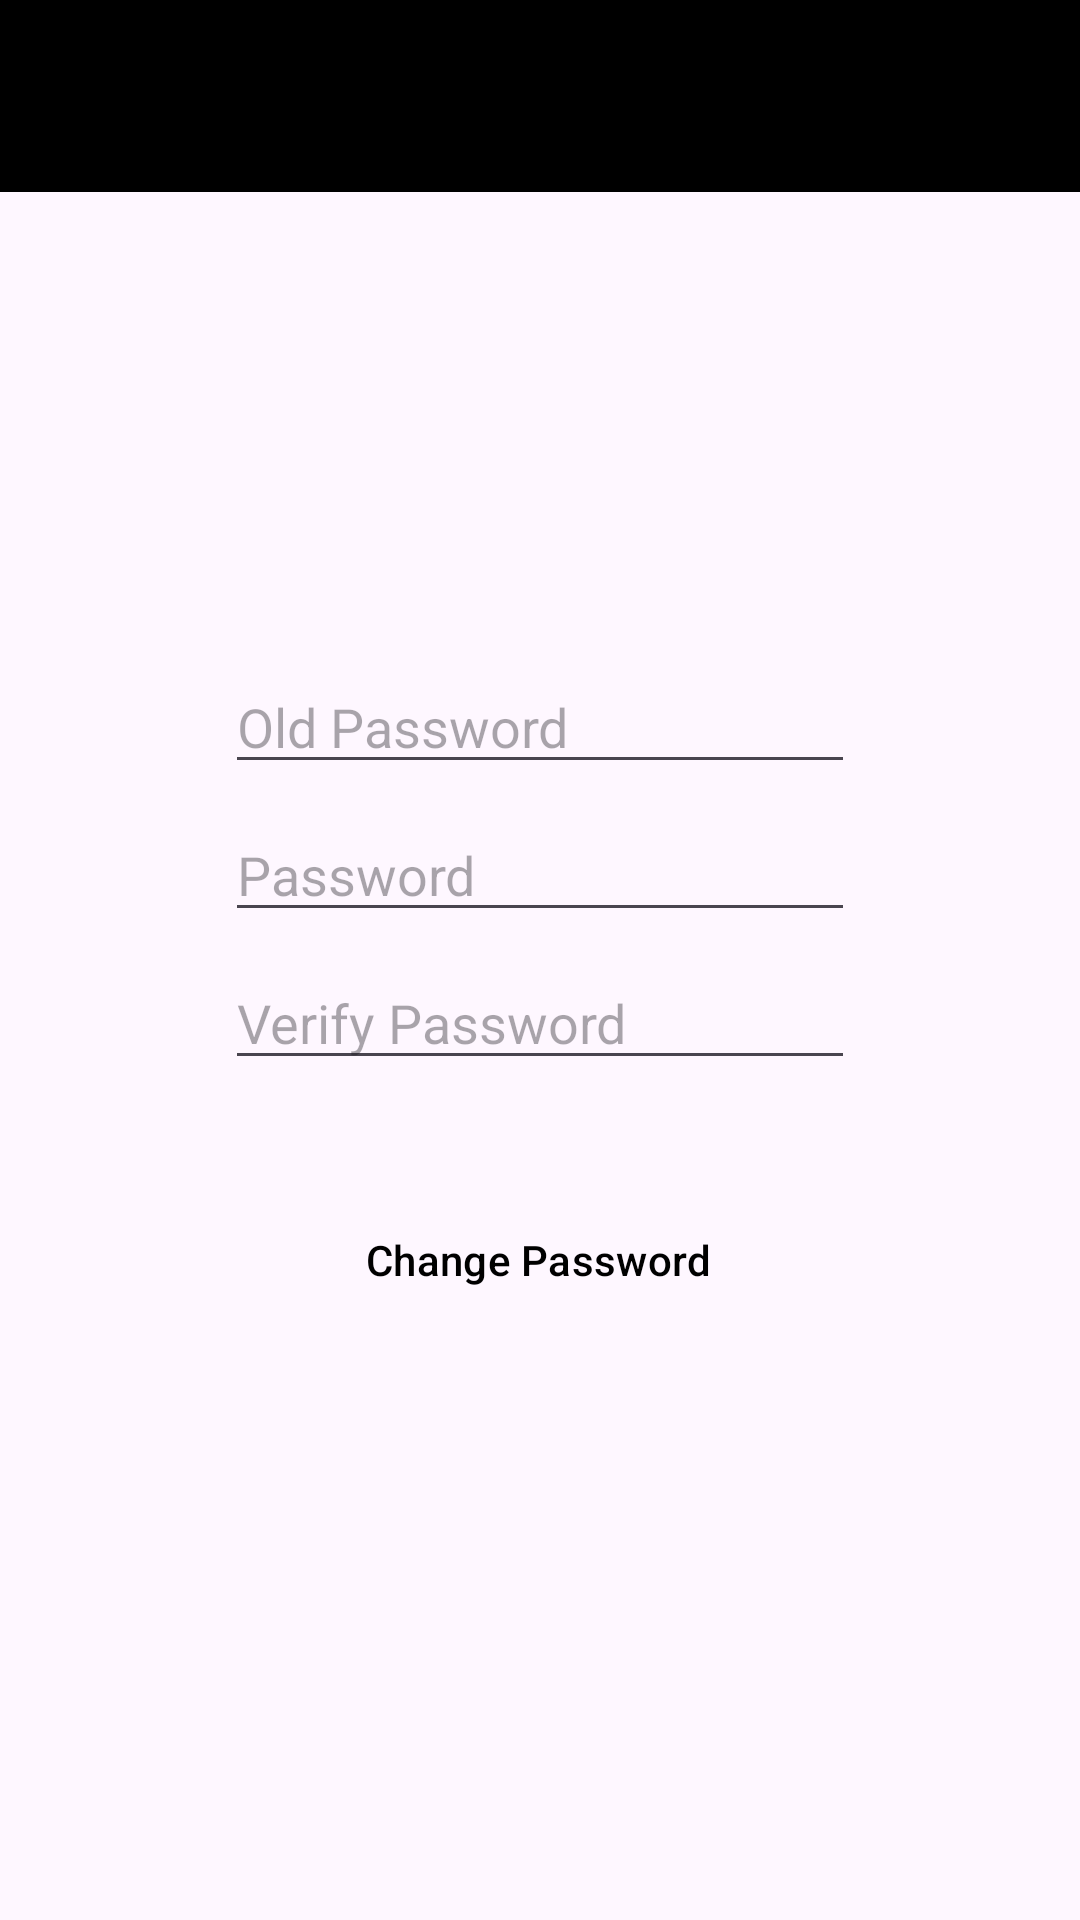

Write the Android layout XML for this screen, with the resource values it uses.
<!-- AndroidManifest.xml: application theme Theme.HotelFinder -->
<!-- res/layout/activity_account_change.xml -->
<?xml version="1.0" encoding="utf-8"?>
<androidx.constraintlayout.widget.ConstraintLayout xmlns:android="http://schemas.android.com/apk/res/android"
    xmlns:app="http://schemas.android.com/apk/res-auto"
    xmlns:tools="http://schemas.android.com/tools"
    android:layout_width="match_parent"
    android:layout_height="match_parent"
    tools:context=".Account_change">
    <com.google.android.material.appbar.AppBarLayout
        android:id="@+id/appBarLayout"
        android:layout_width="0dp"
        android:layout_height="wrap_content"
        app:layout_constraintEnd_toEndOf="parent"
        app:layout_constraintStart_toStartOf="parent"
        app:layout_constraintTop_toTopOf="parent">

        <androidx.constraintlayout.widget.ConstraintLayout
            android:layout_width="match_parent"
            android:layout_height="match_parent">

            
            <androidx.appcompat.widget.Toolbar
                android:id="@+id/toolbar"
                android:layout_width="match_parent"
                android:layout_height="wrap_content"
                android:background="@color/black"
                android:minHeight="?attr/actionBarSize"
                android:theme="@style/ThemeOverlay.AppCompat.Dark.ActionBar"
                app:layout_constraintEnd_toEndOf="parent"
                app:layout_constraintStart_toStartOf="parent"
                app:layout_constraintTop_toTopOf="parent" />

            <Spinner
                android:id="@+id/spinner4"
                android:layout_width="150dp"
                android:layout_height="59dp"
                android:layout_marginStart="296dp"
                android:layout_marginBottom="16dp"
                android:background="@color/black"
                app:layout_constraintBottom_toBottomOf="parent"
                app:layout_constraintStart_toStartOf="parent"
                tools:ignore="MissingConstraints" />

        </androidx.constraintlayout.widget.ConstraintLayout>

    </com.google.android.material.appbar.AppBarLayout>

    <EditText
        android:id="@+id/old_pass"
        android:layout_width="wrap_content"
        android:layout_height="wrap_content"
        android:layout_marginTop="145dp"
        android:ems="10"
        android:hint="@string/old_password"
        android:inputType="text"
        android:textColor="@color/black"
        app:layout_constraintEnd_toEndOf="parent"
        app:layout_constraintStart_toStartOf="parent"
        app:layout_constraintTop_toBottomOf="@+id/appBarLayout"
        tools:ignore="MissingConstraints" />

    <EditText
        android:id="@+id/new_pass_verify"
        android:layout_width="wrap_content"
        android:layout_height="wrap_content"
        android:layout_marginTop="8dp"
        android:ems="10"
        android:hint="@string/prompt_re_password"
        android:inputType="textPassword"
        android:textColor="@color/black"
        app:layout_constraintEnd_toEndOf="parent"
        app:layout_constraintStart_toStartOf="parent"
        app:layout_constraintTop_toBottomOf="@+id/new_pass" />

    <EditText
        android:id="@+id/new_pass"
        android:layout_width="wrap_content"
        android:layout_height="wrap_content"
        android:layout_marginTop="8dp"
        android:ems="10"
        android:hint="@string/prompt_password"
        android:inputType="textPassword"
        android:textColor="@color/black"
        app:layout_constraintEnd_toEndOf="parent"
        app:layout_constraintStart_toStartOf="parent"
        app:layout_constraintTop_toBottomOf="@+id/old_pass" />

    <Button
        android:id="@+id/button"
        style="@style/Widget.Material3.Button.OutlinedButton"
        android:layout_width="180dp"
        android:layout_height="60dp"
        android:layout_gravity="start"
        android:layout_marginTop="30dp"
        android:text="@string/change_password"
        android:textColor="@color/black"
        app:layout_constraintEnd_toEndOf="parent"
        app:layout_constraintHorizontal_bias="0.497"
        app:layout_constraintStart_toStartOf="parent"
        app:layout_constraintTop_toBottomOf="@+id/new_pass_verify" />

</androidx.constraintlayout.widget.ConstraintLayout>
<!-- resources referenced by this layout -->
<resources>
  <color name="black">#FF000000</color>
  <string name="change_password">Change Password</string>
  <string name="old_password">Old Password</string>
  <string name="prompt_password">Password</string>
  <string name="prompt_re_password">Verify Password</string>
  <style name="Theme.HotelFinder" parent="Base.Theme.HotelFinder" />
  <style name="Base.Theme.HotelFinder" parent="Theme.Material3.DayNight.NoActionBar">
          
          
          <item name="android:statusBarColor">@color/black</item>
      </style>
</resources>
